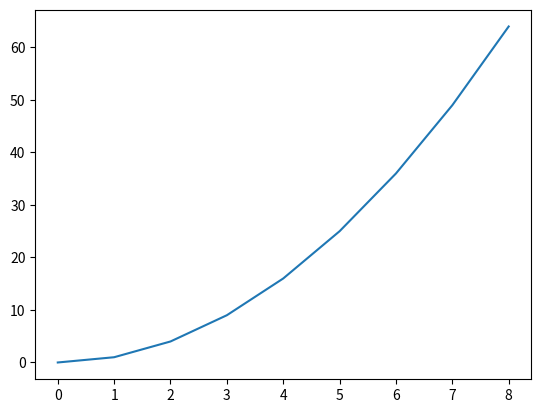

Python code for this plot:
import matplotlib.pyplot as plt


if __name__ == '__main__':
    x = [i for i in range(9)]
    y = [i**2 for i in range(9)]

    plt.plot(x, y)
    plt.show()
